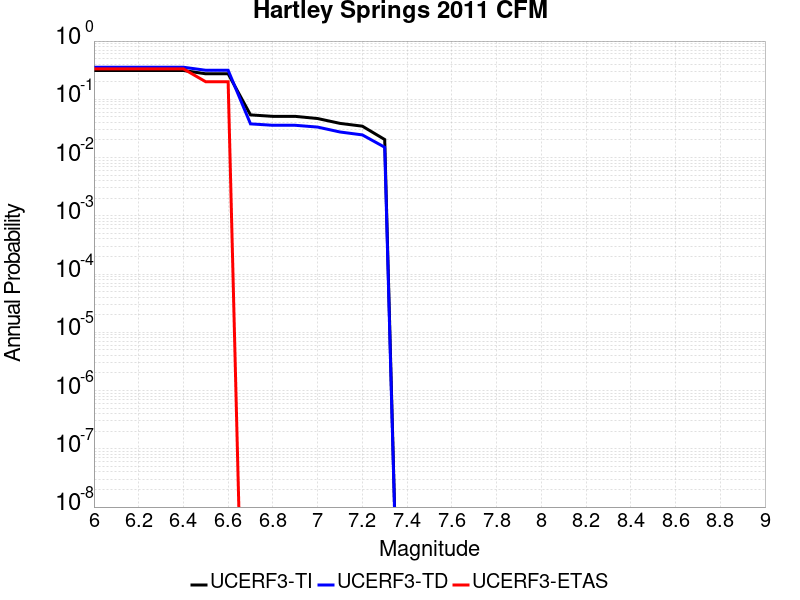

Values plotted in this chart, from the file beside it:
Magnitude, UCERF3-TI Prob, UCERF3-TD Prob, UCERF3-ETAS Prob
6.0, 0.3123, 0.3554, 0.3333
6.1, 0.3123, 0.3554, 0.3333
6.2, 0.3123, 0.3554, 0.3333
6.3, 0.3123, 0.3554, 0.3333
6.4, 0.3123, 0.3554, 0.3333
6.5, 0.2741, 0.3152, 0.2
6.6, 0.2741, 0.3152, 0.2
6.7, 0.05401, 0.03787, 0.0
6.8, 0.05097, 0.03581, 0.0
6.9, 0.05097, 0.03581, 0.0
7.0, 0.04679, 0.03336, 0.0
7.1, 0.03862, 0.02748, 0.0
7.2, 0.03458, 0.02449, 0.0
7.3, 0.0204, 0.01504, 0.0
